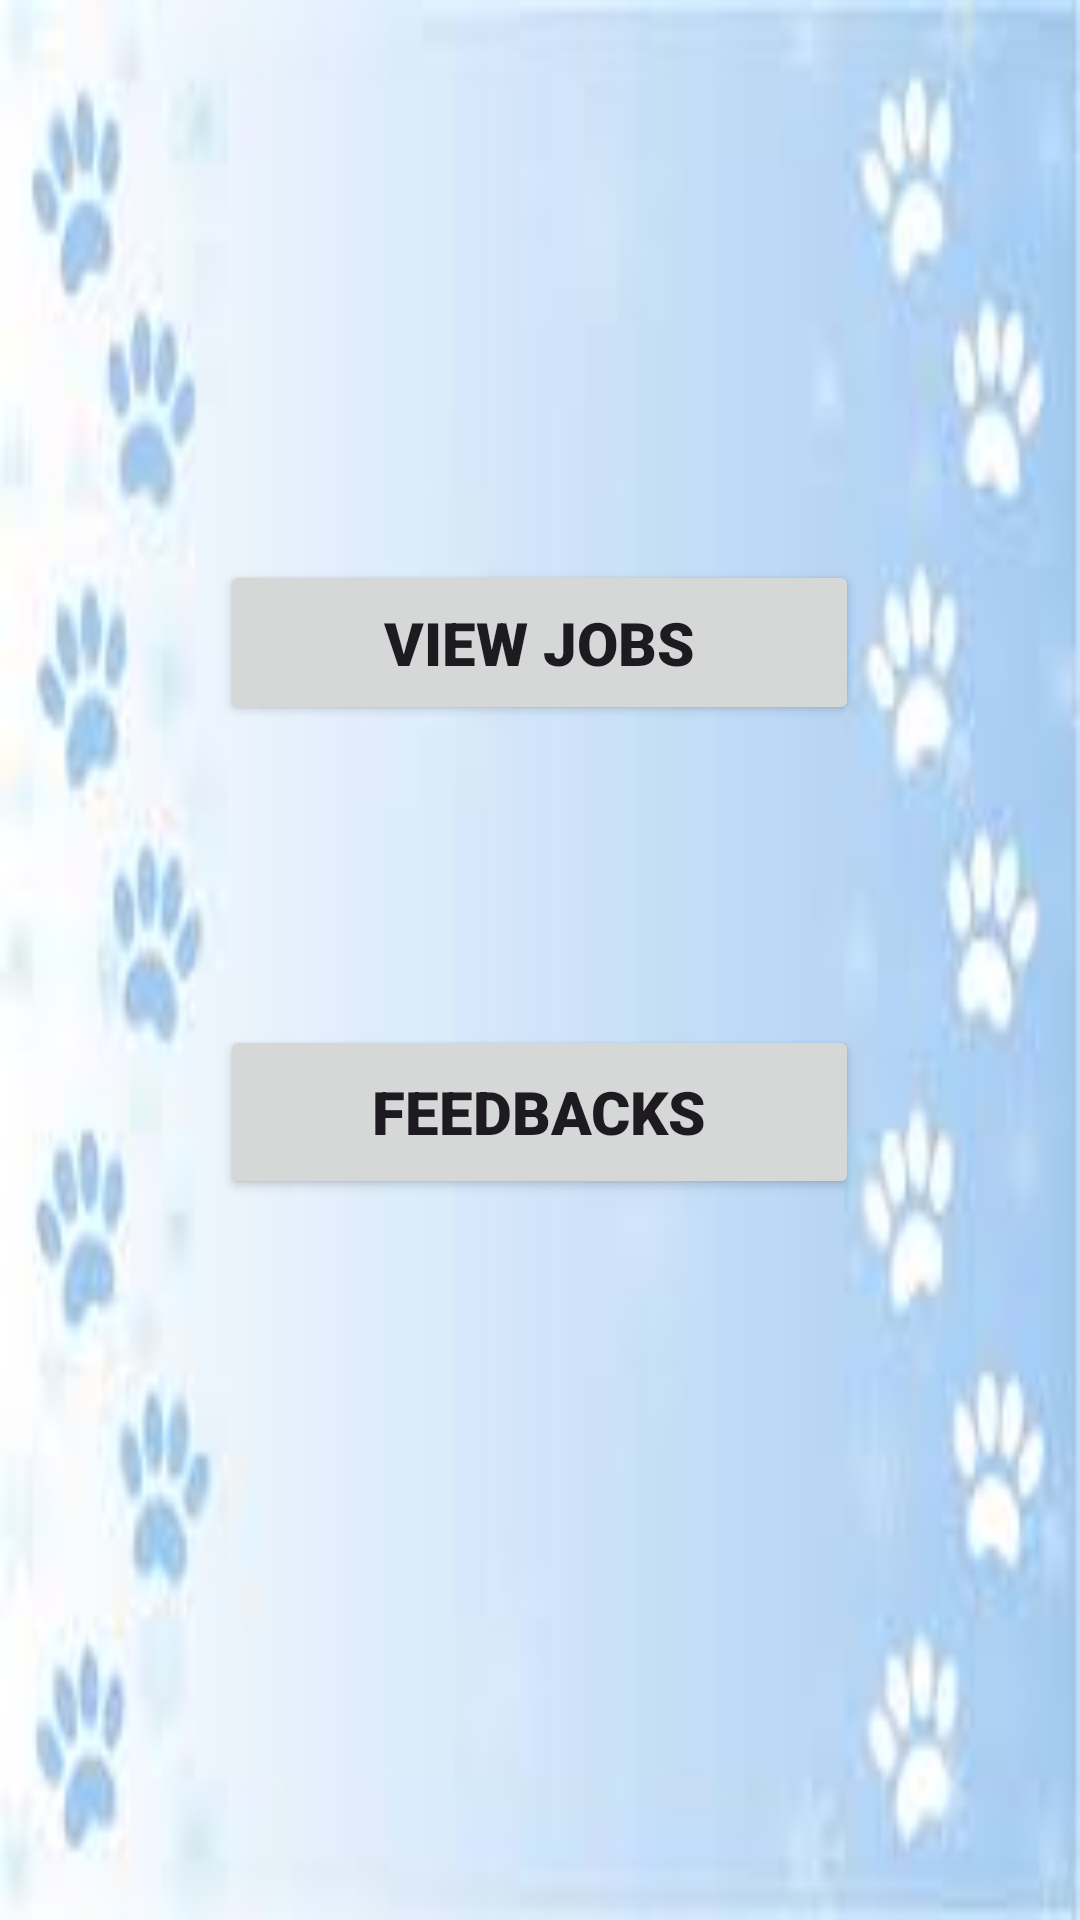

Reconstruct the res/layout file that produces this screen, plus the resources it refers to.
<!-- AndroidManifest.xml: application theme Theme.Pet_Care_App -->
<!-- res/layout/activity_caregiver_dashboard.xml -->
<?xml version="1.0" encoding="utf-8"?>
<androidx.constraintlayout.widget.ConstraintLayout xmlns:android="http://schemas.android.com/apk/res/android"
    xmlns:app="http://schemas.android.com/apk/res-auto"
    xmlns:tools="http://schemas.android.com/tools"
    android:layout_width="match_parent"
    android:layout_height="match_parent"
    android:background="@drawable/bg12"
    tools:context="com.example.pet_care_app.caregiverDASHBOARD">

    <Button
        android:id="@+id/cl_vj"
        android:layout_width="213dp"
        android:layout_height="55dp"
        android:fontFamily="sans-serif-black"
        android:onClick="viewjb"
        android:text="View Jobs"
        android:textAlignment="center"
        android:textSize="20sp"
        android:textStyle="bold"
        app:layout_constraintBottom_toBottomOf="parent"
        app:layout_constraintEnd_toEndOf="parent"
        app:layout_constraintHorizontal_bias="0.498"
        app:layout_constraintStart_toStartOf="parent"
        app:layout_constraintTop_toTopOf="parent"
        app:layout_constraintVertical_bias="0.319" />

    <Button
        android:id="@+id/cl_feed"
        android:layout_width="0dp"
        android:layout_height="58dp"
        android:layout_marginTop="100dp"
        android:fontFamily="sans-serif-black"
        android:onClick="feedbk"
        android:text="FeedBacks"
        android:textAlignment="center"
        android:textSize="20sp"
        android:textStyle="bold"
        app:layout_constraintEnd_toEndOf="@+id/cl_vj"
        app:layout_constraintHorizontal_bias="0.0"
        app:layout_constraintStart_toStartOf="@+id/cl_vj"
        app:layout_constraintTop_toBottomOf="@+id/cl_vj" />

</androidx.constraintlayout.widget.ConstraintLayout>
<!-- resources referenced by this layout -->
<resources>
  <!-- drawable bg12: jpeg bitmap (drawable, 3769 bytes) -->
  <style name="Theme.Pet_Care_App" parent="Base.Theme.Pet_Care_App" />
  <style name="Base.Theme.Pet_Care_App" parent="Theme.Material3.DayNight.NoActionBar">
          
          
      </style>
</resources>
